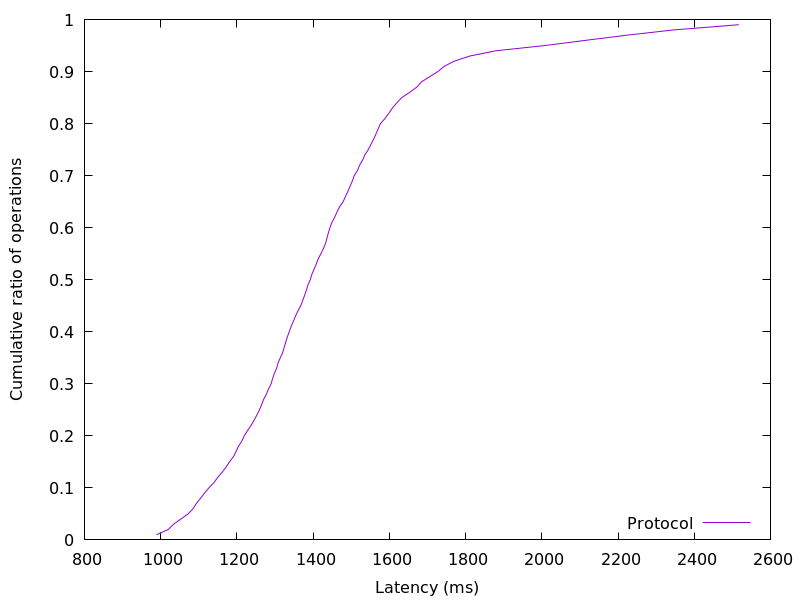

The table this chart was drawn from, first rows:
988.72576, 0.01
1020, 0.02
1033, 0.03
1053, 0.04
1072, 0.05
1085, 0.06
1094, 0.07
1105, 0.08
1115, 0.09
1127, 0.1
1140, 0.11
1149, 0.12
1161, 0.13
1172, 0.14
1180, 0.15
1191, 0.16
1198, 0.17
1204, 0.18
1213, 0.19
1219, 0.2
1228, 0.21
1237, 0.22
1245, 0.23
1252, 0.24
1259, 0.25
1265, 0.26
1270, 0.27
1277, 0.28
1283, 0.29
1290, 0.3
1294, 0.31
1298, 0.32
1304, 0.33
1308, 0.34
1314, 0.35
1320, 0.36
1324, 0.37
1328, 0.38
1332, 0.39
1337, 0.4
1342, 0.41
1348, 0.42
1354, 0.43
1360, 0.44
1368, 0.45
1373, 0.46
1378, 0.47
1382, 0.48
1386, 0.49
1393, 0.5
1397, 0.51
1402, 0.52
1408, 0.53
1413, 0.54
1420, 0.55
1427, 0.56
1433, 0.57
1436, 0.58
1440, 0.59
1444, 0.6
1449, 0.61
... 38 more rows
